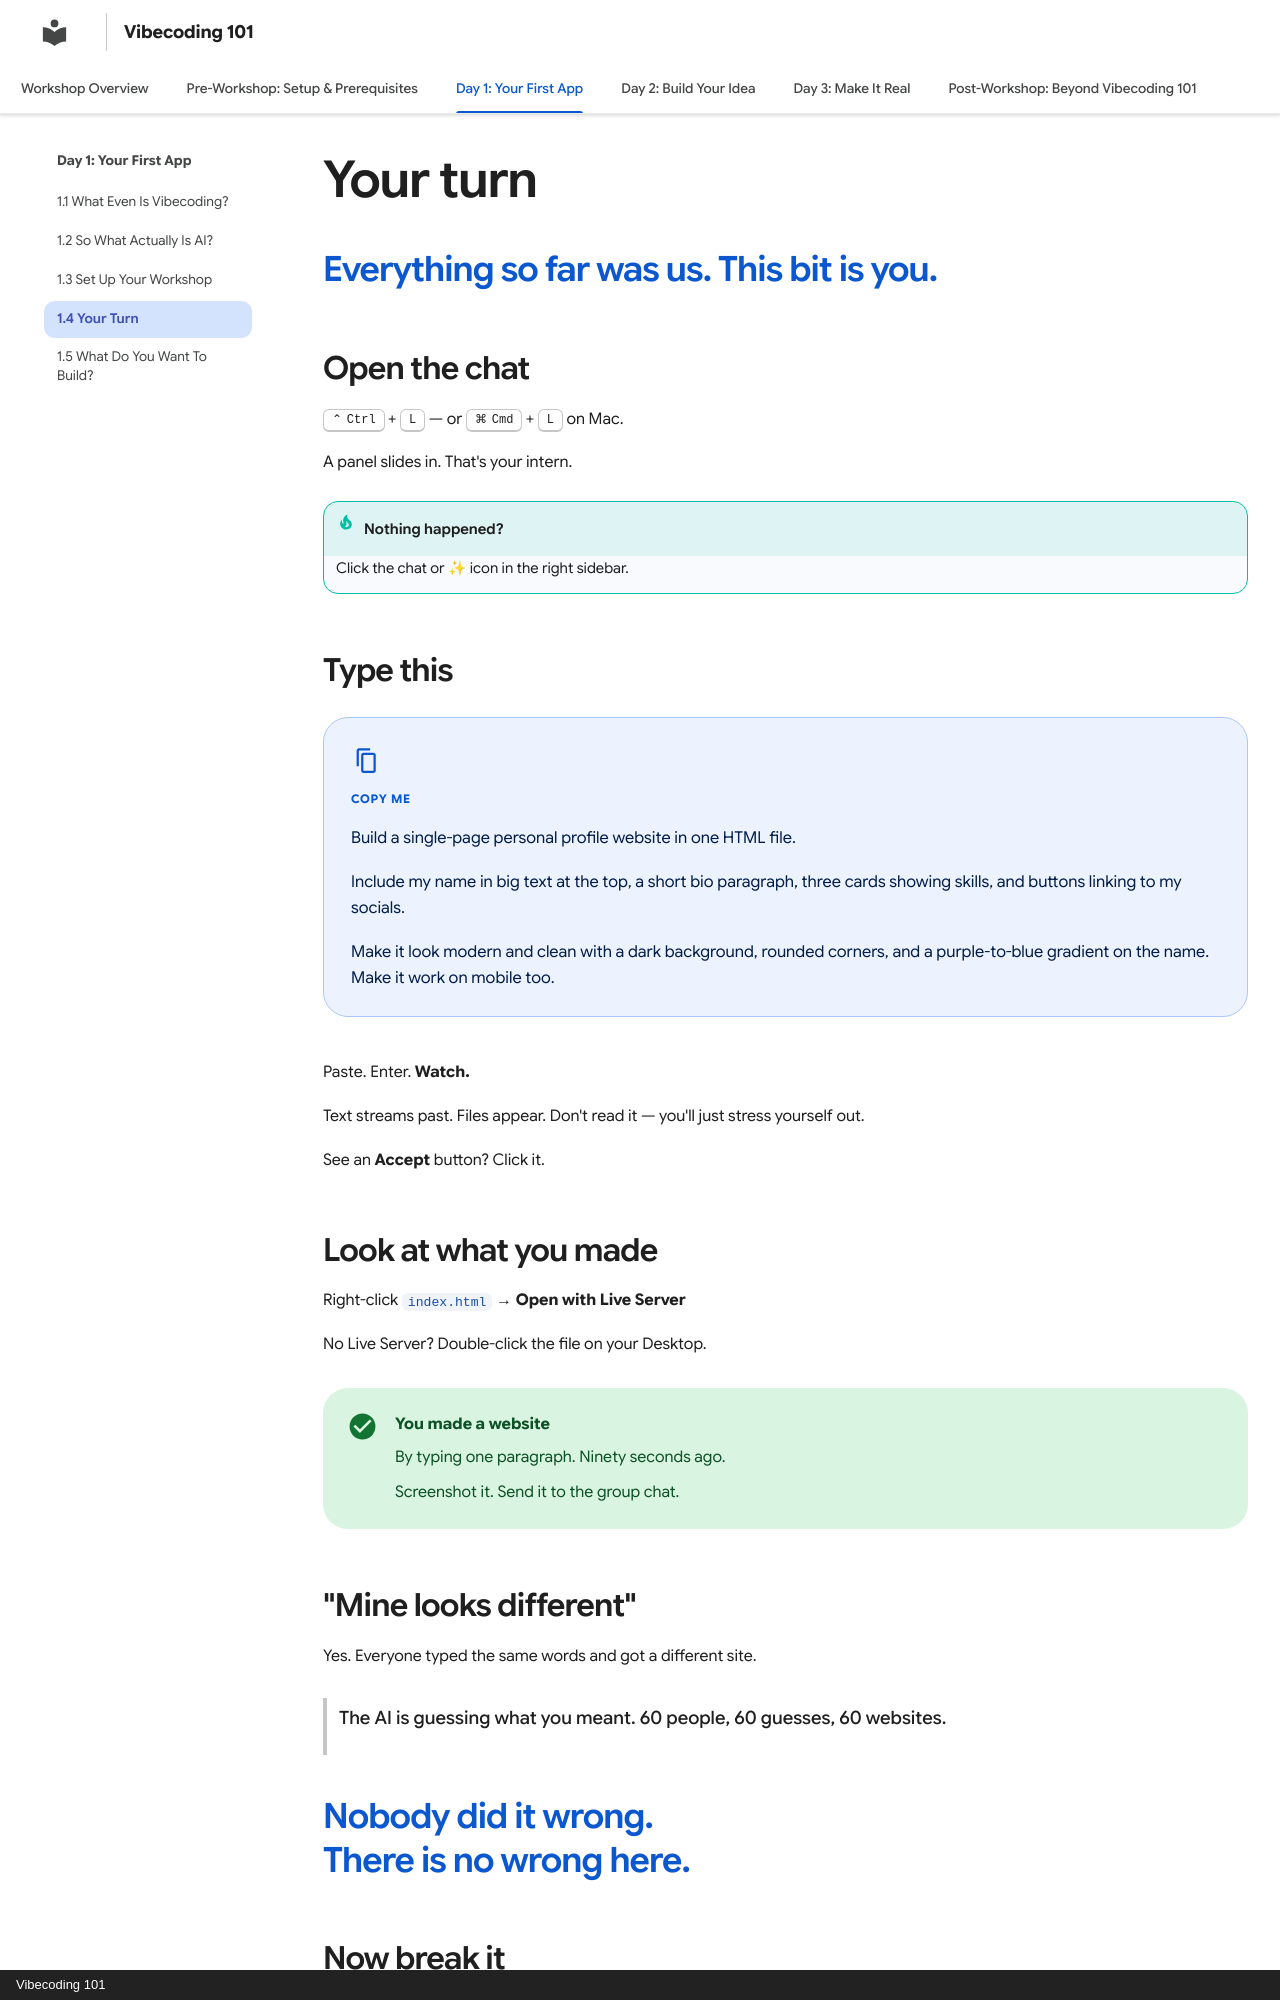

repository: Karang1908/vibecoding · page: day-1-new/04-your-turn/index.html · generator: mkdocs · copyright: Vibecoding 101

---
title: "1.4 Your Turn"
description: "You type it. You watch it build."
hide:
  - toc
---

# Your turn

<p class="beat">Everything so far was us. This bit is you.</p>

## Open the chat

++ctrl+l++ — or ++cmd+l++ on Mac.

A panel slides in. That's your intern.

!!! tip "Nothing happened?"
    Click the chat or ✨ icon in the right sidebar.

## Type this

<div class="prompt-slab" markdown>
<span class="slab-label">Copy me</span>

Build a single-page personal profile website in one HTML file.

Include my name in big text at the top, a short bio paragraph, three cards showing skills, and buttons linking to my socials.

Make it look modern and clean with a dark background, rounded corners, and a purple-to-blue gradient on the name. Make it work on mobile too.
</div>

Paste. Enter. **Watch.**

Text streams past. Files appear. Don't read it — you'll just stress yourself out.

See an **Accept** button? Click it.

## Look at what you made

Right-click `index.html` → **Open with Live Server**

No Live Server? Double-click the file on your Desktop.

<div class="vibe-check" markdown>
<div class="vc-title">You made a website</div>

By typing one paragraph. Ninety seconds ago.

Screenshot it. Send it to the group chat.
</div>
